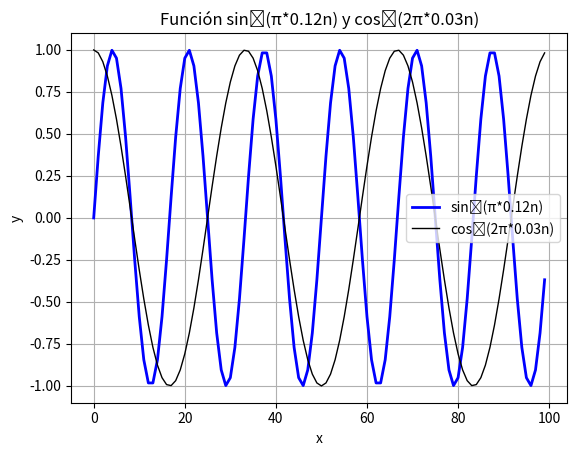
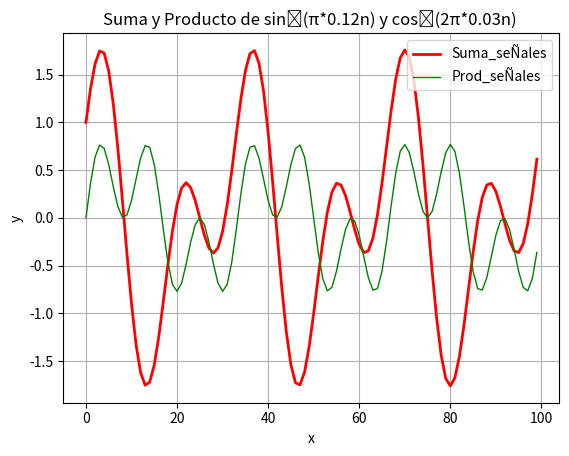

These charts were generated, in order, by the following Python code:
import numpy as np
import pandas as pd
import matplotlib.pyplot as plt
# a) Cree el siguiente par de vectores:
a = np.array([3.1 , 1 , -0.5, -3.2, 6 ])
b= np.array([ 1, 3 , 2.2 , 5.1, 1 ])
print("vestor a: ",a)
print("vestor b: ",b)

#b) Implemente la multiplicación escalar de a.b
#Para multiplicar dos vectores, ambos deben tener la misma longitud y contener elementos numéricos. 
# Usar una librería como NumPy facilita estas operaciones.

producto_punto = np.dot(a,b)
print("Producto_punto entre a y b: ",producto_punto)

#c) Implemente la multiplicación punto a punto de a.b
multiplicacion = np.multiply(a,b)
print("multiplicaion punto a punto: ",multiplicacion)

#d construya la matriz 
A = np.array([[2,-1,-3],[4,1.5,-2.5],[7.3,-0.9,0.2]])
print("Matriz A: \n",A)

# e) transpuesta 
transp = A.T
print("Transpuesta: \n",transp)

#f) 
# 1. numpy.ones
ones = np.ones((5))
print("Array lleno de unos: ", ones)

# 2. numpy.round
array = np.array([1.234, 5.678, 9.101])
redondeado = np.round(array, 1)
print("Array redondeado a 1 decimal: ",redondeado)

# 3. numpy.ceil
array_1 = np.array([1.2, 2.5, 3.7])
ceiled = np.ceil(array_1)
print("Array redondeado hacia arriba: ",ceiled)

# 4. numpy.floor
array_2 = np.array([1.8, 2.5, 3.7])
floored = np.floor(array_2)
print("Array redondeado hacia abajo: ",floored)

# g)Acceda al valor de la primera fila,
#  tercera columna de la matriz A, imprímalo en consola
valorA = A[0,2]
print("Valor A(3,2): ",valorA)

# h)
print("segunda fila de la matriz A: ",A[1])

#i) 
print("dimensiones de A: ",A.ndim)

# j) 
rango_1 = np.arange(0,100)
seno = np.sin(np.pi*rango_1*0.12)
#k)
cos = np.cos(np.pi*2*0.03*rango_1)
#i)
suma_senales= seno+cos
prod_senales = seno*cos

#m)
fig, ax = plt.figure(1), plt.axes()

ax.plot(rango_1, seno, label='sin⁡(π*0.12n)', color='blue', linestyle='-', linewidth=2)
ax.plot(rango_1, cos, label='cos⁡(2π*0.03n)', color='black', linestyle='-', linewidth=1)
ax.set_title('Función sin⁡(π*0.12n) y cos⁡(2π*0.03n)')
ax.set_xlabel('x')
ax.set_ylabel('y')
ax.grid()
ax.legend()

#n)
fig, ax = plt.figure(2), plt.axes()

ax.plot(rango_1, suma_senales, label='Suma_seÑales', color='red', linestyle='-', linewidth=2)
ax.plot(rango_1, prod_senales, label='Prod_seÑales', color='green', linestyle='-', linewidth=1)
ax.set_title('Suma y Producto de sin⁡(π*0.12n) y cos⁡(2π*0.03n) ')
ax.set_xlabel('x')
ax.set_ylabel('y')
ax.grid()
ax.legend()
plt.show()


